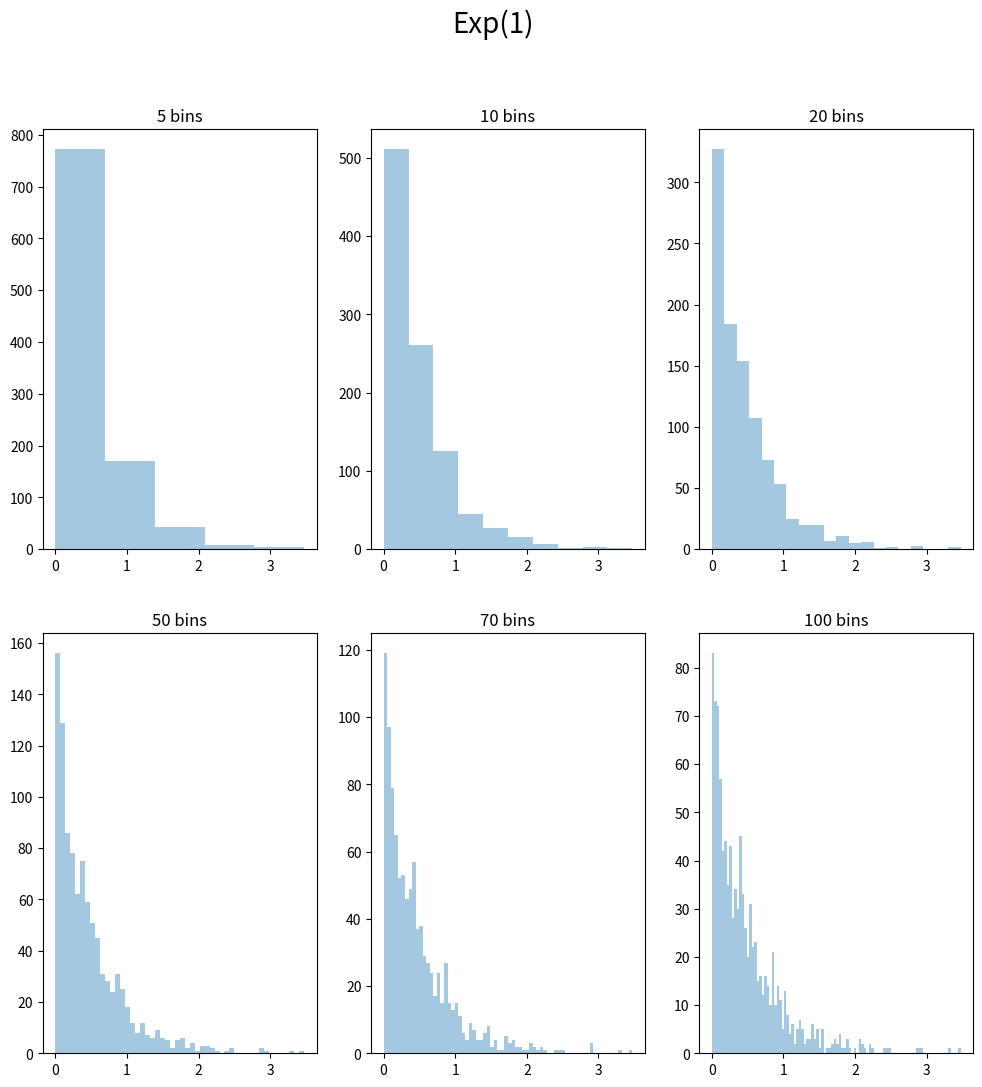
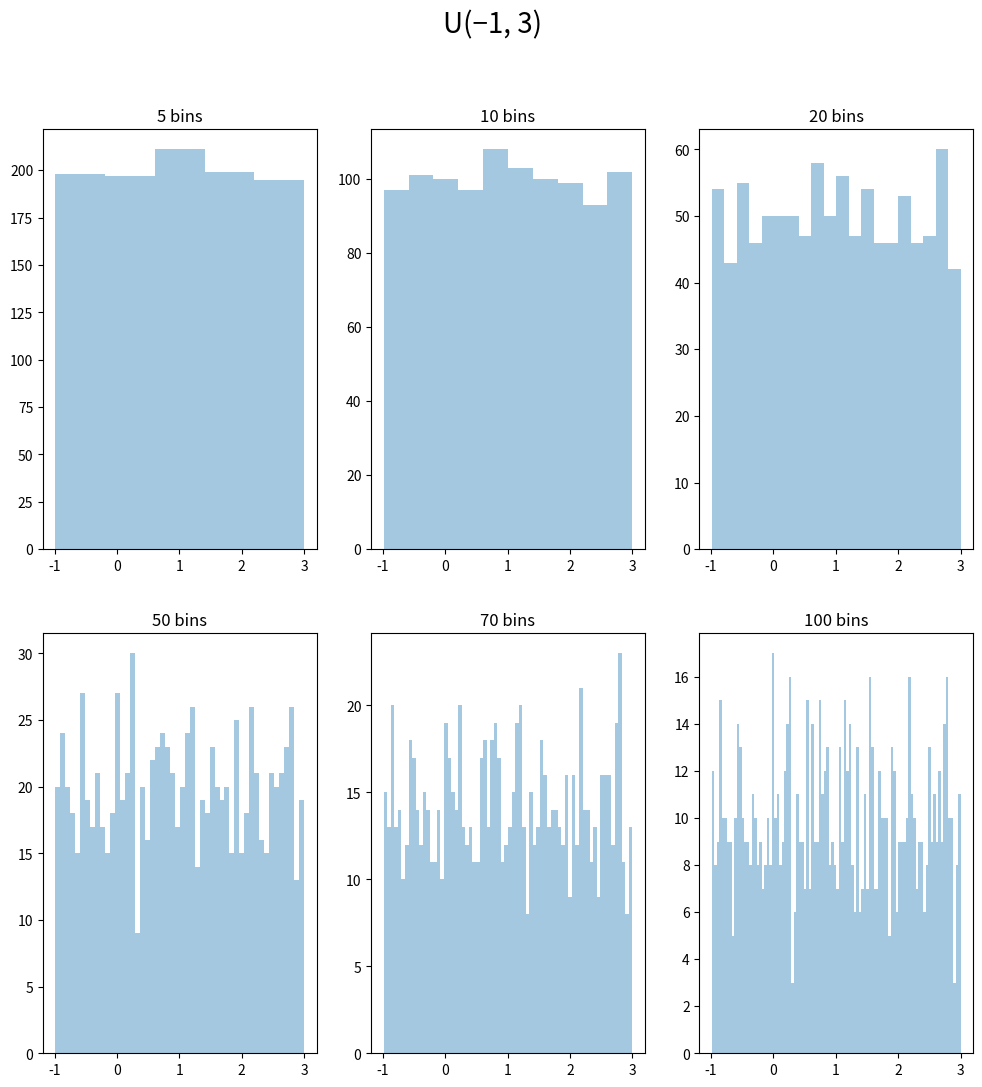
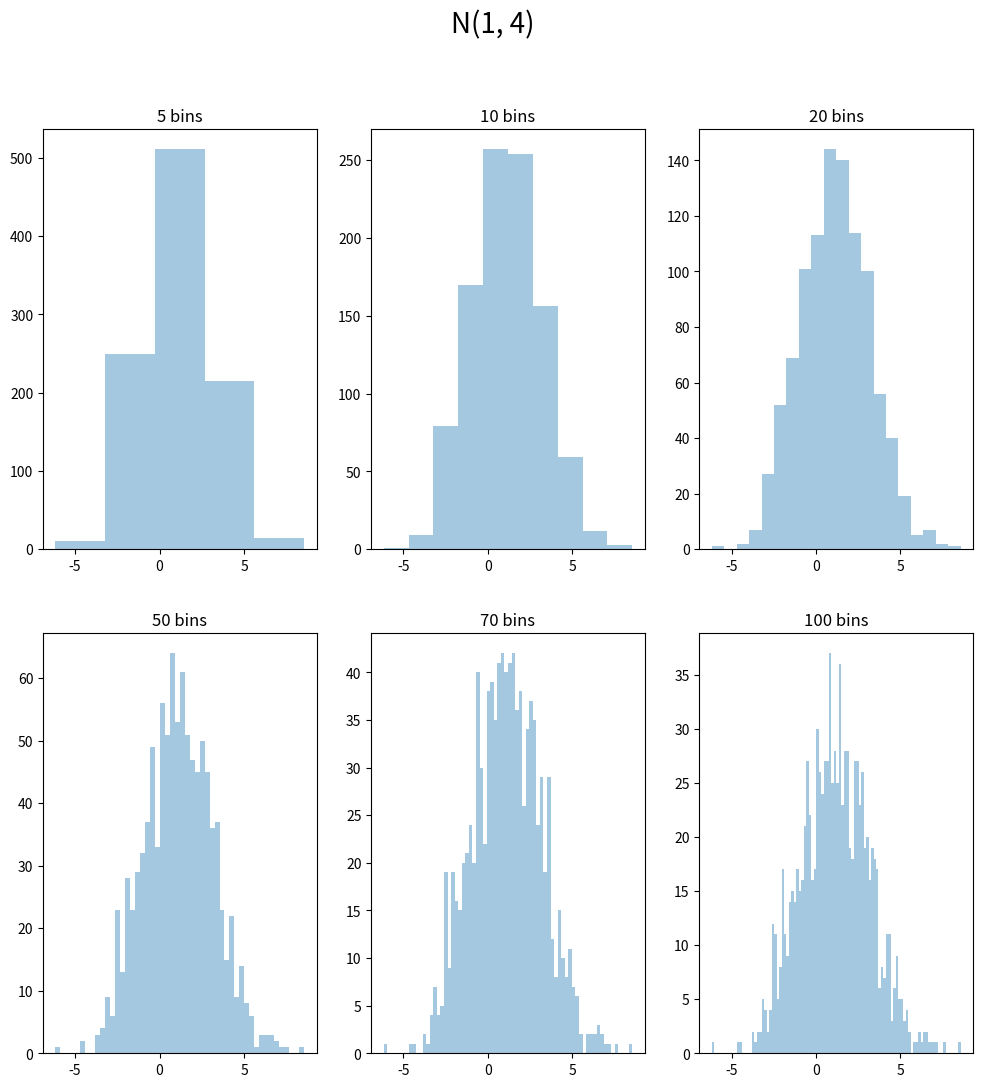

Python code for these plots, in order:
import matplotlib.pyplot as plt
import random
import seaborn as sns

exp=[]
uni=[]
norm=[]

for i in range(1000):
    exp.append(random.expovariate(2))
    uni.append(random.uniform(-1,3))
    norm.append(random.normalvariate(1,2))

f, axes = plt.subplots(2, 3, figsize=(12, 12))
f.suptitle('Exp(1)', fontsize=20)
sns.distplot(exp, kde=False, bins=5, ax=axes[0][0]).set_title('5 bins')
sns.distplot(exp, kde=False, bins=10, ax=axes[0][1]).set_title('10 bins')
sns.distplot(exp, kde=False, bins=20, ax=axes[0][2]).set_title('20 bins')
sns.distplot(exp, kde=False, bins=50, ax=axes[1][0]).set_title('50 bins')
sns.distplot(exp, kde=False, bins=70, ax=axes[1][1]).set_title('70 bins')
sns.distplot(exp, kde=False, bins=100, ax=axes[1][2]).set_title('100 bins')

f1, axes1 = plt.subplots(2, 3, figsize=(12, 12))
f1.suptitle('U(−1, 3)', fontsize=20)
sns.distplot(uni, kde=False, bins=5, ax=axes1[0][0]).set_title('5 bins')
sns.distplot(uni, kde=False, bins=10, ax=axes1[0][1]).set_title('10 bins')
sns.distplot(uni, kde=False, bins=20, ax=axes1[0][2]).set_title('20 bins')
sns.distplot(uni, kde=False, bins=50, ax=axes1[1][0]).set_title('50 bins')
sns.distplot(uni, kde=False, bins=70, ax=axes1[1][1]).set_title('70 bins')
sns.distplot(uni, kde=False, bins=100, ax=axes1[1][2]).set_title('100 bins')

f2, axes2 = plt.subplots(2, 3, figsize=(12, 12))
f2.suptitle('N(1, 4)', fontsize=20)
sns.distplot(norm, kde=False, bins=5, ax=axes2[0][0]).set_title('5 bins')
sns.distplot(norm, kde=False, bins=10, ax=axes2[0][1]).set_title('10 bins')
sns.distplot(norm, kde=False, bins=20, ax=axes2[0][2]).set_title('20 bins')
sns.distplot(norm, kde=False, bins=50, ax=axes2[1][0]).set_title('50 bins')
sns.distplot(norm, kde=False, bins=70, ax=axes2[1][1]).set_title('70 bins')
sns.distplot(norm, kde=False, bins=100, ax=axes2[1][2]).set_title('100 bins')

